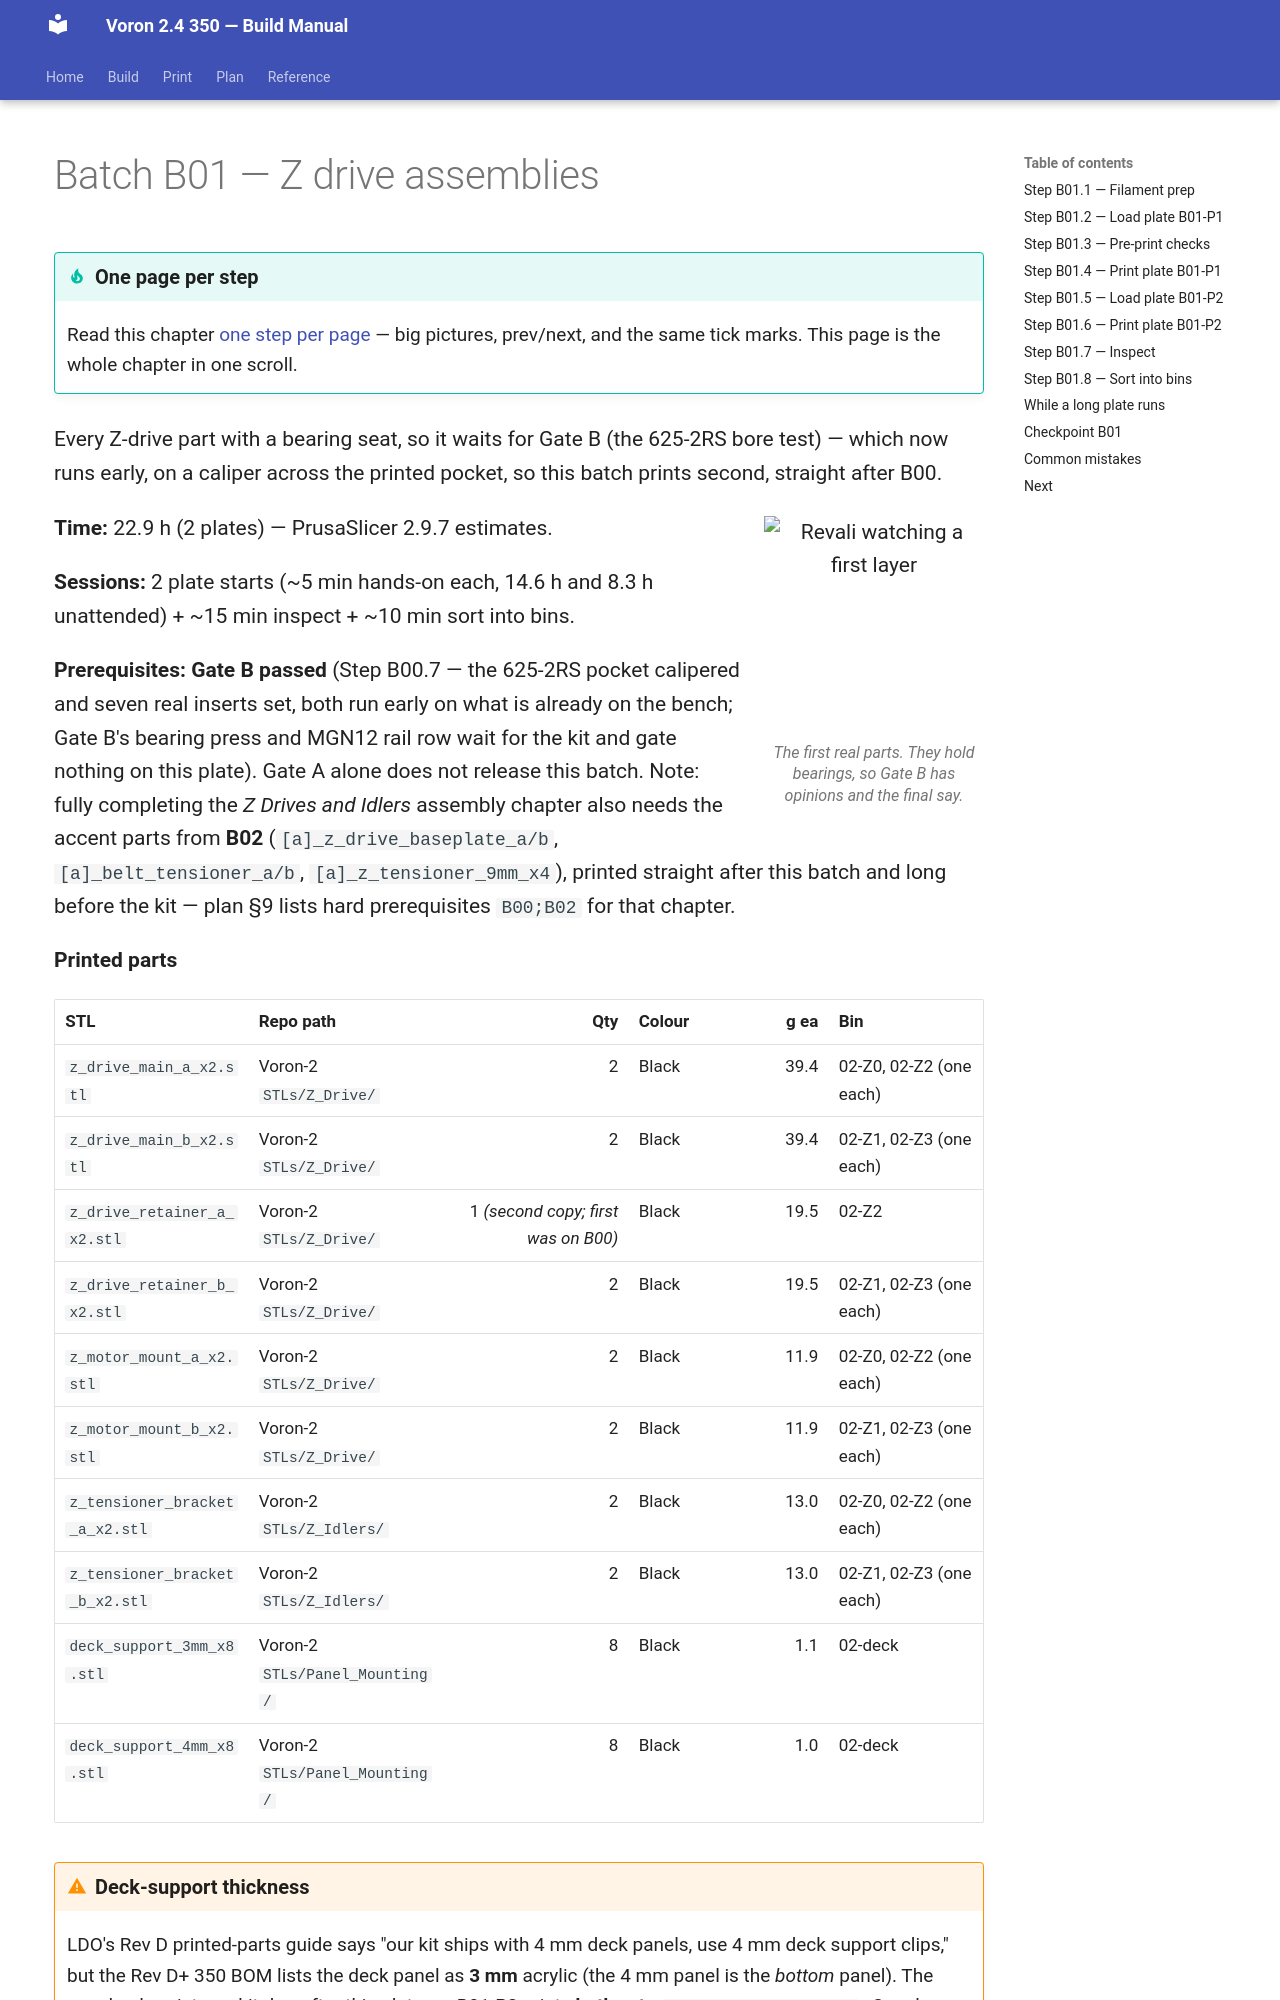

repository: alexlicohen/voron-24-350-build-manual · page: manual/print/B01-z-drive-assemblies/index.html · generator: mkdocs

# Batch B01 — Z drive assemblies

Every Z-drive part with a bearing seat, so it waits for Gate B (the 625-2RS bore test) — which now runs
early, on a caliper across the printed pocket, so this batch prints second, straight after B00.

```mascot
pose: print
caption: The first real parts. They hold bearings, so Gate B has opinions and the final say.
```

**Time:** 22.9 h (2 plates) — PrusaSlicer 2.9.7 estimates.

**Sessions:** 2 plate starts (~5 min hands-on each, 14.6 h and 8.3 h unattended) + ~15 min inspect + ~10 min sort into bins.

**Prerequisites:** **Gate B passed** (Step B00.7 — the 625-2RS pocket calipered and seven real inserts set,
both run early on what is already on the bench; Gate B's bearing press and MGN12 rail row wait for the kit
and gate nothing on this plate). Gate A alone does not release this batch. Note: fully completing the *Z Drives and Idlers*
assembly chapter also needs the accent parts from **B02** (`[a]_z_drive_baseplate_a/b`,
`[a]_belt_tensioner_a/b`, `[a]_z_tensioner_9mm_x4`), printed straight after this batch and long before the
kit — plan §9 lists hard prerequisites `B00;B02` for that chapter.

**Printed parts**


| STL | Repo path | Qty | Colour | g ea | Bin |
|---|---|---:|---|---:|---|
| `z_drive_main_a_x2.stl` | Voron-2 `STLs/Z_Drive/` | 2 | Black | 39.4 | 02-Z0, 02-Z2 (one each) |
| `z_drive_main_b_x2.stl` | Voron-2 `STLs/Z_Drive/` | 2 | Black | 39.4 | 02-Z1, 02-Z3 (one each) |
| `z_drive_retainer_a_x2.stl` | Voron-2 `STLs/Z_Drive/` | 1 *(second copy; first was on B00)* | Black | 19.5 | 02-Z2 |
| `z_drive_retainer_b_x2.stl` | Voron-2 `STLs/Z_Drive/` | 2 | Black | 19.5 | 02-Z1, 02-Z3 (one each) |
| `z_motor_mount_a_x2.stl` | Voron-2 `STLs/Z_Drive/` | 2 | Black | 11.9 | 02-Z0, 02-Z2 (one each) |
| `z_motor_mount_b_x2.stl` | Voron-2 `STLs/Z_Drive/` | 2 | Black | 11.9 | 02-Z1, 02-Z3 (one each) |
| `z_tensioner_bracket_a_x2.stl` | Voron-2 `STLs/Z_Idlers/` | 2 | Black | 13.0 | 02-Z0, 02-Z2 (one each) |
| `z_tensioner_bracket_b_x2.stl` | Voron-2 `STLs/Z_Idlers/` | 2 | Black | 13.0 | 02-Z1, 02-Z3 (one each) |
| `deck_support_3mm_x8.stl` | Voron-2 `STLs/Panel_Mounting/` | 8 | Black | 1.1 | 02-deck |
| `deck_support_4mm_x8.stl` | Voron-2 `STLs/Panel_Mounting/` | 8 | Black | 1.0 | 02-deck |
